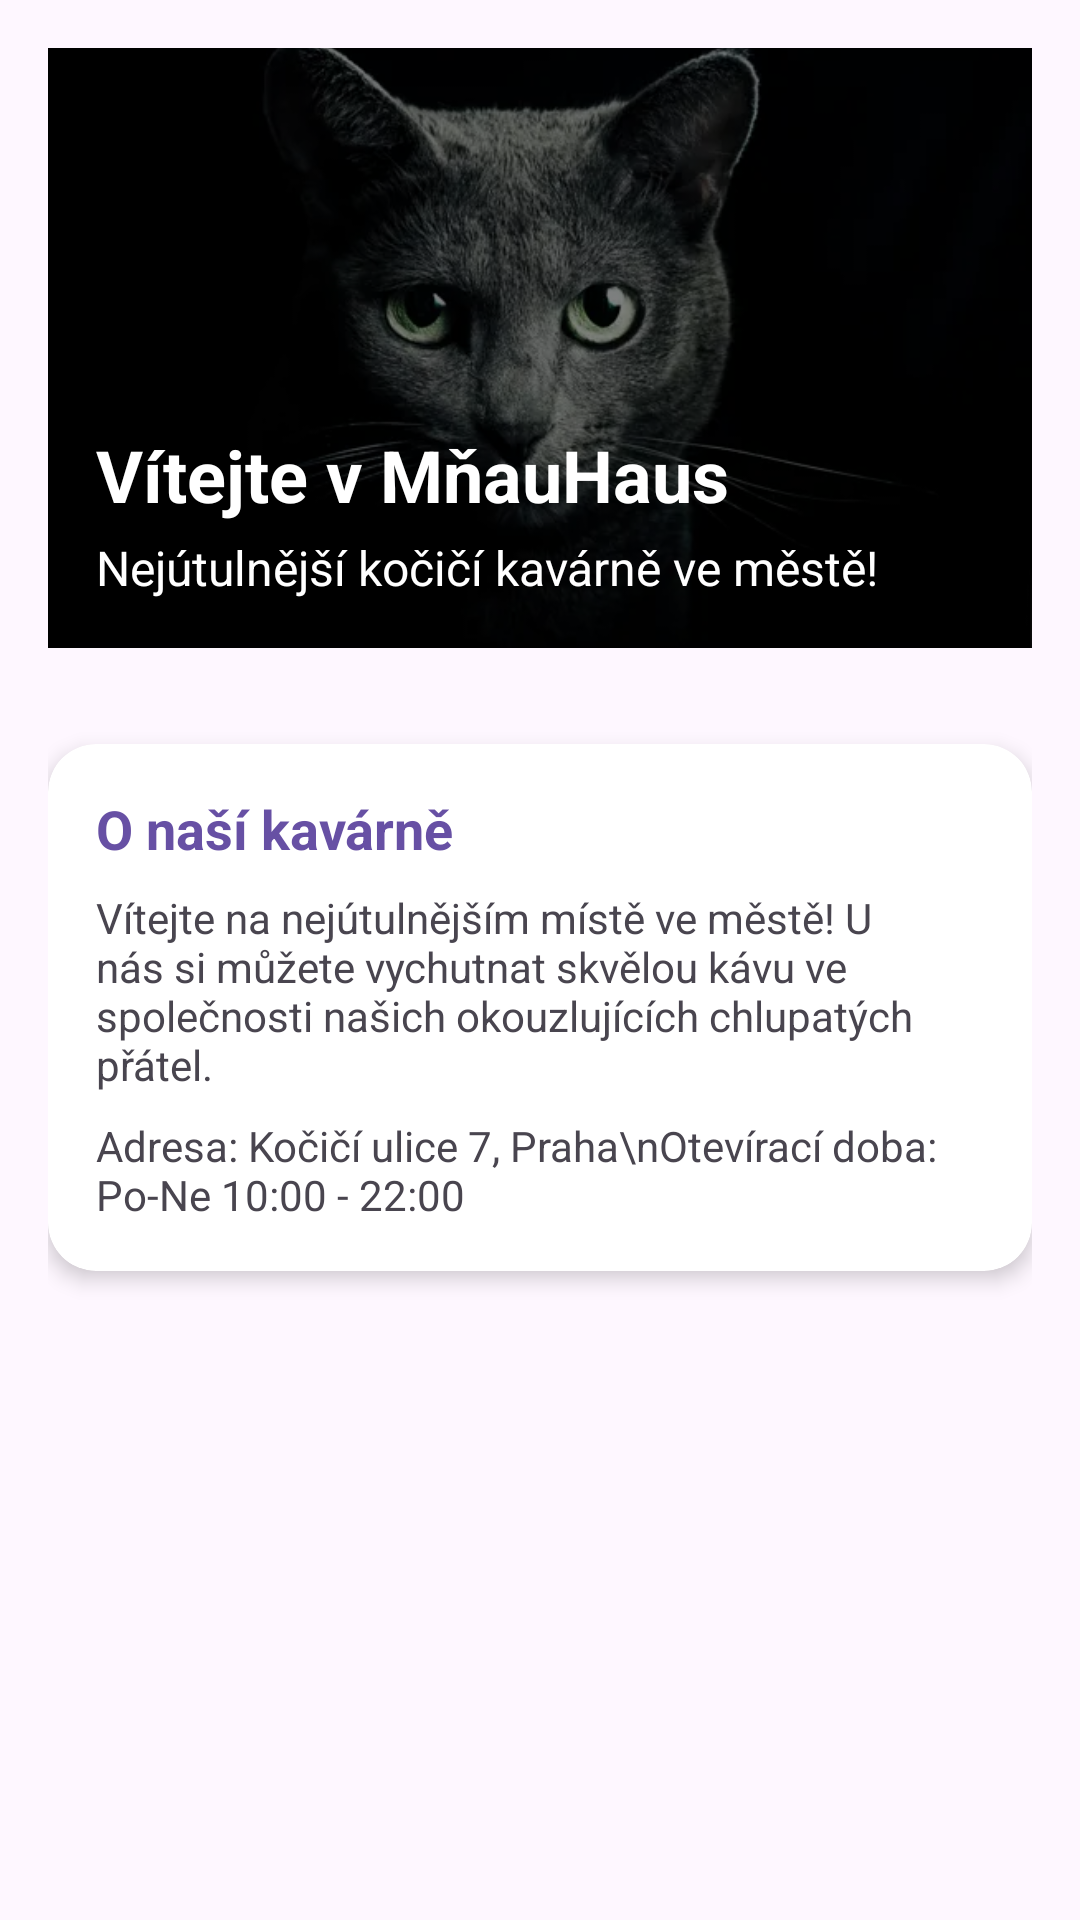

Reconstruct the res/layout file that produces this screen, plus the resources it refers to.
<!-- AndroidManifest.xml: application theme Theme.MnauHouse -->
<!-- res/layout/fragment_home.xml -->
<?xml version="1.0" encoding="utf-8"?>
<ScrollView xmlns:android="http://schemas.android.com/apk/res/android"
    xmlns:app="http://schemas.android.com/apk/res-auto"
    xmlns:tools="http://schemas.android.com/tools"
    android:layout_width="match_parent"
    android:layout_height="match_parent"
    android:padding="16dp"
    tools:context=".ui.fragment.HomeFragment">

    <androidx.constraintlayout.widget.ConstraintLayout
        android:layout_width="match_parent"
        android:layout_height="wrap_content">

        
        <ImageView
            android:id="@+id/heroImageView"
            android:layout_width="0dp"
            android:layout_height="200dp"
            android:scaleType="centerCrop"
            android:src="@drawable/img_1"
            app:layout_constraintEnd_toEndOf="parent"
            app:layout_constraintStart_toStartOf="parent"
            app:layout_constraintTop_toTopOf="parent" />

        
        <LinearLayout
            android:layout_width="0dp"
            android:layout_height="0dp"
            android:background="#80000000"
            android:gravity="bottom"
            android:orientation="vertical"
            android:padding="16dp"
            app:layout_constraintBottom_toBottomOf="@+id/heroImageView"
            app:layout_constraintEnd_toEndOf="@+id/heroImageView"
            app:layout_constraintStart_toStartOf="@+id/heroImageView"
            app:layout_constraintTop_toTopOf="@+id/heroImageView">

            <TextView
                android:layout_width="wrap_content"
                android:layout_height="wrap_content"
                android:text="Vítejte v MňauHaus"
                android:textColor="@android:color/white"
                android:textSize="24sp"
                android:textStyle="bold" />

            <TextView
                android:layout_width="wrap_content"
                android:layout_height="wrap_content"
                android:layout_marginTop="4dp"
                android:text="Nejútulnější kočičí kavárně ve městě!"
                android:textColor="@android:color/white"
                android:textSize="16sp" />

        </LinearLayout>

        
        <androidx.recyclerview.widget.RecyclerView
            android:id="@+id/quickActionsRecyclerView"
            android:layout_width="0dp"
            android:layout_height="wrap_content"
            android:layout_marginTop="16dp"
            app:layout_constraintEnd_toEndOf="parent"
            app:layout_constraintStart_toStartOf="parent"
            app:layout_constraintTop_toBottomOf="@+id/heroImageView"
            tools:listitem="@layout/item_quick_action" />

        
        <androidx.cardview.widget.CardView
            android:id="@+id/infoCard"
            android:layout_width="0dp"
            android:layout_height="wrap_content"
            android:layout_marginTop="16dp"
            app:cardCornerRadius="16dp"
            app:cardElevation="4dp"
            app:layout_constraintEnd_toEndOf="parent"
            app:layout_constraintStart_toStartOf="parent"
            app:layout_constraintTop_toBottomOf="@+id/quickActionsRecyclerView">

            <LinearLayout
                android:layout_width="match_parent"
                android:layout_height="wrap_content"
                android:orientation="vertical"
                android:padding="16dp">

                <TextView
                    android:layout_width="wrap_content"
                    android:layout_height="wrap_content"
                    android:text="O naší kavárně"
                    android:textSize="18sp"
                    android:textStyle="bold"
                    android:textColor="?attr/colorPrimary" />

                <TextView
                    android:layout_width="wrap_content"
                    android:layout_height="wrap_content"
                    android:layout_marginTop="8dp"
                    android:text="Vítejte na nejútulnějším místě ve městě! U nás si můžete vychutnat skvělou kávu ve společnosti našich okouzlujících chlupatých přátel."
                    android:textColor="?android:attr/textColorSecondary" />

                <TextView
                    android:layout_width="wrap_content"
                    android:layout_height="wrap_content"
                    android:layout_marginTop="8dp"
                    android:text="Adresa: Kočičí ulice 7, Praha\nOtevírací doba: Po-Ne 10:00 - 22:00"
                    android:textColor="?android:attr/textColorSecondary" />

            </LinearLayout>
        </androidx.cardview.widget.CardView>

        
        <androidx.recyclerview.widget.RecyclerView
            android:id="@+id/featuresRecyclerView"
            android:layout_width="0dp"
            android:layout_height="wrap_content"
            android:layout_marginTop="16dp"
            app:layout_constraintEnd_toEndOf="parent"
            app:layout_constraintStart_toStartOf="parent"
            app:layout_constraintTop_toBottomOf="@+id/infoCard"
            tools:listitem="@layout/item_feature" />

    </androidx.constraintlayout.widget.ConstraintLayout>
</ScrollView>
<!-- res/layout/item_quick_action.xml (included above) -->
<?xml version="1.0" encoding="utf-8"?>
<androidx.cardview.widget.CardView xmlns:android="http://schemas.android.com/apk/res/android"
    xmlns:app="http://schemas.android.com/apk/res-auto"
    xmlns:tools="http://schemas.android.com/tools"
    android:layout_width="match_parent"
    android:layout_height="wrap_content"
    android:layout_margin="8dp"
    app:cardCornerRadius="16dp"
    app:cardElevation="4dp">

    <LinearLayout
        android:layout_width="match_parent"
        android:layout_height="wrap_content"
        android:orientation="vertical"
        android:padding="16dp"
        android:gravity="center">

        
        <ImageView
            android:id="@+id/actionIcon"
            android:layout_width="48dp"
            android:layout_height="48dp"
            android:layout_marginBottom="8dp"
            tools:src="@drawable/coffee" />

        
        <TextView
            android:id="@+id/actionTitle"
            android:layout_width="wrap_content"
            android:layout_height="wrap_content"
            android:textSize="16sp"
            android:textStyle="bold"
            android:textColor="?attr/colorPrimary"
            tools:text="Menu" />

    </LinearLayout>
</androidx.cardview.widget.CardView>
<!-- res/layout/item_feature.xml (included above) -->
<?xml version="1.0" encoding="utf-8"?>
<com.google.android.material.card.MaterialCardView
    xmlns:android="http://schemas.android.com/apk/res/android"
    xmlns:app="http://schemas.android.com/apk/res-auto"
    android:layout_width="match_parent"
    android:layout_height="wrap_content"
    android:layout_margin="8dp"
    app:cardCornerRadius="12dp"
    app:cardElevation="2dp">

    <androidx.constraintlayout.widget.ConstraintLayout
        android:layout_width="match_parent"
        android:layout_height="wrap_content"
        android:padding="16dp">

        
        <ImageView
            android:id="@+id/featureIcon"
            android:layout_width="40dp"
            android:layout_height="40dp"
            android:src="@drawable/ic_gift"
            app:layout_constraintStart_toStartOf="parent"
            app:layout_constraintTop_toTopOf="parent"
            android:contentDescription="Ikona" />

        
        <TextView
            android:id="@+id/featureTitle"
            android:layout_width="0dp"
            android:layout_height="wrap_content"
            android:layout_marginStart="16dp"
            android:text="Název funkce"
            android:textAppearance="?attr/textAppearanceSubtitle1"
            android:textStyle="bold"
            app:layout_constraintEnd_toEndOf="parent"
            app:layout_constraintStart_toEndOf="@id/featureIcon"
            app:layout_constraintTop_toTopOf="@id/featureIcon" />

        
        <TextView
            android:id="@+id/featureSubtitle"
            android:layout_width="0dp"
            android:layout_height="wrap_content"
            android:text="Popis funkce"
            android:textAppearance="?attr/textAppearanceBody2"
            app:layout_constraintEnd_toEndOf="@id/featureTitle"
            app:layout_constraintStart_toStartOf="@id/featureTitle"
            app:layout_constraintTop_toBottomOf="@id/featureTitle" />

    </androidx.constraintlayout.widget.ConstraintLayout>

</com.google.android.material.card.MaterialCardView>
<!-- resources referenced by this layout -->
<resources>
  <!-- drawable img_1: png bitmap (drawable, 157504 bytes) -->
  <style name="Theme.MnauHouse" parent="Theme.Material3.DayNight.NoActionBar" />
</resources>
